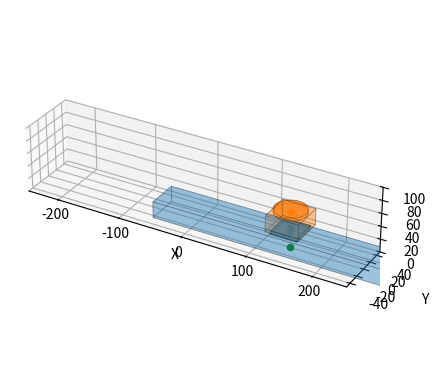

The matplotlib source for this figure:

import numpy as np
import matplotlib.pyplot as plt
from mpl_toolkits.mplot3d.art3d import Poly3DCollection

from scipy.spatial.transform import Rotation

## Geometries are Z-up ##

# Class to plot a 3D linear stage
class LinearStage:
    
    # Initialize the stage
    def __init__(self, ax, dims=[400,50,50], thickness=None, color=0, alpha=0.25):
        self.ax = ax
        self.l, self.w, self.h = dims
        self.color = color
        self.alpha = alpha

        self.thickness = thickness
        if thickness == None: self.thickness = self.h/6
            
        self.plot_called = False

        return
        
    # Function to plot the stage
    def plot(self, S=None, pose=None):
        
        # Check if last S and pose are defined
        if not hasattr(self, 'last_S'):
            self.last_S = 0
        if not hasattr(self, 'last_pose'):
            self.last_pose = [0,0,0,0,0,0]

        # If no S is given, use the last S
        if S == None:
            S = self.last_S
        # If no pose is given, use the last pose
        if pose == None:
            pose = self.last_pose
        
        # Unpack the pose
        self.cx, self.cy, self.cz, self.rx, self.ry, self.rz = pose
        
        # The rotation is inverted
        self.rx = -np.deg2rad(self.rx)
        self.ry = -np.deg2rad(self.ry)
        self.rz = -np.deg2rad(self.rz)

        # Plot base
        self.base_height = self.h - self.thickness
        self.base = plot_cuboid(self.ax, self.l, self.w, self.base_height, pose=pose, color=self.color, alpha=self.alpha)
        self.base_dot = plot_dot(self.ax, position=[self.cx, self.cy, self.cz], color='g')

        # Convert base to Euler angles and to transformation matrix rotating in xyz
        T0b = np.array([
            [np.cos(self.rz)*np.cos(self.ry), np.cos(self.rz)*np.sin(self.ry)*np.sin(self.rx)-np.sin(self.rz)*np.cos(self.rx), np.cos(self.rz)*np.sin(self.ry)*np.cos(self.rx)+np.sin(self.rz)*np.sin(self.rx), self.cx],
            [np.sin(self.rz)*np.cos(self.ry), np.sin(self.rz)*np.sin(self.ry)*np.sin(self.rx)+np.cos(self.rz)*np.cos(self.rx), np.sin(self.rz)*np.sin(self.ry)*np.cos(self.rx)-np.cos(self.rz)*np.sin(self.rx), self.cy],
            [-np.sin(self.ry), np.cos(self.ry)*np.sin(self.rx), np.cos(self.ry)*np.cos(self.rx), self.cz],
            [0,0,0,1]
        ])

        Tbp = np.array([
            [1,0,0,S],
            [0,1,0,0],
            [0,0,1,self.base_height],
            [0,0,0,1]
        ])

        T0p = np.dot(T0b, Tbp)

        # Plot the platform
        plat_width = plat_length = self.w - 10
        R =  Rotation.from_matrix(T0p[:3,:3])
        plat_angles = R.as_euler("xyz",degrees=True)
        # The rotation is inverted
        self.platform_pose = [T0p[0,3], T0p[1,3], T0p[2,3], -plat_angles[0], -plat_angles[1], -plat_angles[2]]

        self.plat = plot_cuboid(self.ax, plat_length, plat_width, self.thickness, pose=self.platform_pose, color=self.color, alpha=.5)
        self.plat_dot = plot_dot(self.ax, position=[T0p[0,3], T0p[1,3], T0p[2,3]], color=self.color)

        # Set flags
        self.plot_called = True
        self.last_pose = pose
        self.last_S = S

        return
    
    # Function to update the stage platform position
    def movePlatform(self,S=0):
        
        # Run the plot function if it hasn't been called yet
        if not self.plot_called: self.plot(S=S)

        self.base.remove()
        self.base_dot.remove()
        self.plat.remove()
        self.plat_dot.remove()

        self.S = S
        self.plot(S=S)

        return
    
    # Function to update the stage base position
    def moveBase(self,pose=[0,0,0,0,0,0]):

        # Run the plot function if it hasn't been called yet
        if not self.plot_called: self.plot(pose=pose)

        self.base.remove()
        self.base_dot.remove()
        self.plat.remove()
        self.plat_dot.remove()

        self.plot(pose=pose)

        return
    

# Class to plot a 3D rotary stage
class RotaryStage:
        
    # Initialize the stage
    def __init__(self, ax, dims=[400,50,50], thickness=None, color=0, alpha=0.25):
        
        self.ax = ax
        self.l, self.w, self.h = dims
        self.color = color
        self.alpha = alpha
        
        self.thickness = thickness
        if thickness == None: self.thickness = self.h/6

        self.plot_called = False

        return
    
        
    # Function to plot the stage
    def plot(self, S=None, pose=None):
        
        # Check if last S and pose are defined
        if not hasattr(self, 'last_S'):
            self.last_S = 0
        if not hasattr(self, 'last_pose'):
            self.last_pose = [0,0,0,0,0,0]

        # If no S is given, use the last S
        if S == None:
            S = self.last_S
        # If no pose is given, use the last pose
        if pose == None:
            pose = self.last_pose
        
        # Unpack the pose
        self.cx, self.cy, self.cz, self.rx, self.ry, self.rz = pose
        
        # The rotation is inverted
        self.rx = -np.deg2rad(self.rx)
        self.ry = -np.deg2rad(self.ry)
        self.rz = -np.deg2rad(self.rz)

        # Plot base
        self.base_height = self.h - self.thickness
        self.base = plot_cuboid(self.ax, self.l, self.w, self.base_height, pose=pose, color=self.color, alpha=self.alpha)
        self.base_dot = plot_dot(self.ax, position=[self.cx, self.cy, self.cz], color='g')

        # Convert base to Euler angles and to transformation matrix rotating in xyz
        T0b = np.array([
            [np.cos(self.rz)*np.cos(self.ry), np.cos(self.rz)*np.sin(self.ry)*np.sin(self.rx)-np.sin(self.rz)*np.cos(self.rx), np.cos(self.rz)*np.sin(self.ry)*np.cos(self.rx)+np.sin(self.rz)*np.sin(self.rx), self.cx],
            [np.sin(self.rz)*np.cos(self.ry), np.sin(self.rz)*np.sin(self.ry)*np.sin(self.rx)+np.cos(self.rz)*np.cos(self.rx), np.sin(self.rz)*np.sin(self.ry)*np.cos(self.rx)-np.cos(self.rz)*np.sin(self.rx), self.cy],
            [-np.sin(self.ry), np.cos(self.ry)*np.sin(self.rx), np.cos(self.ry)*np.cos(self.rx), self.cz],
            [0,0,0,1]
        ])

        Tbp = np.array([
            [np.cos(S), -np.sin(S), 0, 0],
            [np.sin(S), np.cos(S), 0, 0],
            [0,0,1,self.base_height],
            [0,0,0,1]
        ])

        T0p = np.dot(T0b, Tbp)

        # Plot the platform
        plat_r = (self.w - 2.5)/2
        R =  Rotation.from_matrix(T0p[:3,:3])
        plat_angles = R.as_euler("xyz",degrees=True)
        # The rotation is inverted
        self.platform_pose = [T0p[0,3], T0p[1,3], T0p[2,3], -plat_angles[0], -plat_angles[1], -plat_angles[2]]

        self.plat0, self.plat1 = plot_cylinder(self.ax, plat_r, self.thickness, pose=self.platform_pose, color=self.color, alpha=.5)
        self.plat_dot = plot_dot(self.ax, position=[T0p[0,3], T0p[1,3], T0p[2,3]], color=self.color)

        # Set flags
        self.plot_called = True
        self.last_pose = pose
        self.last_S = S

        return
    
    # Function to update the stage platform position
    def movePlatform(self,S=0):
        
        # Run the plot function if it hasn't been called yet
        if not self.plot_called: self.plot(S=S)

        self.base.remove()
        self.base_dot.remove()
        self.plat0.remove()
        self.plat1.remove()
        self.plat_dot.remove()

        self.S = S
        self.plot(S=S)

        return
    
    # Function to update the stage base position
    def moveBase(self,pose=[0,0,0,0,0,0]):

        # Run the plot function if it hasn't been called yet
        if not self.plot_called: self.plot(pose=pose)

        self.base.remove()
        self.base_dot.remove()
        self.plat0.remove()
        self.plat1.remove()
        self.plat_dot.remove()

        self.plot(pose=pose)

        return
    

# Function to plot a dot
def plot_dot(ax, position=[], color='r', alpha=1):
    if type(color) != str:
        color = f"C{color}"
    dot = ax.scatter(position[0], position[1], position[2], color=color, alpha=alpha)
    return dot


# Function to plot a line
def plot_line(ax, start=[0,0,0], end=[0,0,0], color='r', alpha=1):
    if type(color) != str:
        color = f"C{color}"
    line = ax.plot([start[0], end[0]], [start[1], end[1]], [start[2], end[2]], color=color, alpha=alpha)
    return line


# Function to plot a cuboid with origin at centroid of bottom face
def plot_cuboid(ax, l, w, h, pose=[0,0,0,0,0,0], color=0, alpha=0.25):
    
    # Process the arguments
    cx, cy, cz, rx, ry, rz = pose
    if type(color) != str:
        color = f"C{color}"

    vertices = np.array([
        [-l/2, -w/2, 0],
        [-l/2, w/2, 0],
        [l/2, w/2, 0],
        [l/2, -w/2, 0],
        [-l/2, -w/2, h],
        [-l/2, w/2, h],
        [l/2, w/2, h],
        [l/2, -w/2, h]
    ])

    # Define the rotation matrix based on the rx, ry, rz angles
    rx = np.radians(rx)
    ry = np.radians(ry)
    rz = np.radians(rz)
    rotation_matrix = np.array([
        [np.cos(ry)*np.cos(rz), -np.cos(ry)*np.sin(rz), np.sin(ry)],
        [np.sin(rx)*np.sin(ry)*np.cos(rz) + np.cos(rx)*np.sin(rz), -np.sin(rx)*np.sin(ry)*np.sin(rz) + np.cos(rx)*np.cos(rz), -np.sin(rx)*np.cos(ry)],
        [-np.cos(rx)*np.sin(ry)*np.cos(rz) + np.sin(rx)*np.sin(rz), np.cos(rx)*np.sin(ry)*np.sin(rz) + np.sin(rx)*np.cos(rz), np.cos(rx)*np.cos(ry)]
    ])

    # Rotate the vertices and translate to the desired position
    vertices = np.dot(vertices, rotation_matrix) + np.array([cx, cy, cz])

    # Define the faces of the cuboid
    faces = [
        [vertices[0], vertices[1], vertices[2], vertices[3]],
        [vertices[0], vertices[1], vertices[5], vertices[4]],
        [vertices[1], vertices[2], vertices[6], vertices[5]],
        [vertices[2], vertices[3], vertices[7], vertices[6]],
        [vertices[3], vertices[0], vertices[4], vertices[7]],
        [vertices[4], vertices[5], vertices[6], vertices[7]]
    ]

    # Create a Poly3DCollection with a solid face color and a wireframe
    collection = Poly3DCollection(faces, alpha=alpha, facecolor=color, edgecolor='black')
    collection.set_linewidth(0.5)
    cuboid = ax.add_collection3d(collection)

    return cuboid


# Function to plot a cylinder with origin at centroid of bottom face
def plot_cylinder(ax, r, h, pose=[0,0,0,0,0,0], color=0, alpha=0.25):
    
    # Process the arguments
    cx, cy, cz, rx, ry, rz = pose
    if type(color) != str:
        color = f"C{color}"

    # Define the side faces of the cylinder
    sides = 32
    theta = np.linspace(0, 2*np.pi, sides)
    x_side = r * np.cos(theta)
    y_side = r * np.sin(theta)
    z_side = np.linspace(0, h, sides)
    side_vertices = np.vstack([x_side, y_side, z_side]).T

    # Define the top and bottom faces of the cylinder
    top_vertices = side_vertices.copy()
    bottom_vertices = side_vertices.copy()
    top_vertices[:,2] = h
    bottom_vertices[:,2] = 0

    # Define the rotation matrix based on the rx, ry, rz angles
    rx = np.radians(rx)
    ry = np.radians(ry)
    rz = np.radians(rz)
    rotation_matrix = np.array([
        [np.cos(ry)*np.cos(rz), -np.cos(ry)*np.sin(rz), np.sin(ry)],
        [np.sin(rx)*np.sin(ry)*np.cos(rz) + np.cos(rx)*np.sin(rz), -np.sin(rx)*np.sin(ry)*np.sin(rz) + np.cos(rx)*np.cos(rz), -np.sin(rx)*np.cos(ry)],
        [-np.cos(rx)*np.sin(ry)*np.cos(rz) + np.sin(rx)*np.sin(rz), np.cos(rx)*np.sin(ry)*np.sin(rz) + np.sin(rx)*np.cos(rz), np.cos(rx)*np.cos(ry)]
    ])

    # Rotate the vertices and translate to the desired position
    side_vertices = np.dot(side_vertices, rotation_matrix) + np.array([cx, cy, cz])
    top_vertices = np.dot(top_vertices, rotation_matrix) + np.array([cx, cy, cz])
    bottom_vertices = np.dot(bottom_vertices, rotation_matrix) + np.array([cx, cy, cz])

    # Define the faces of the cylinder
    faces = []
    for i in range(sides):
        j = (i+1) % sides
        side_face = [side_vertices[i], side_vertices[j], top_vertices[j], top_vertices[i]]
        faces.append(side_face)
        side_face = [side_vertices[i], side_vertices[j], bottom_vertices[j], bottom_vertices[i]]
        faces.append(side_face)
    
    faces_tb = []
    top_face = top_vertices[::-1]
    bottom_face = bottom_vertices
    faces_tb.append(top_face)
    faces_tb.append(bottom_face)

    # Create a Poly3DCollection with a solid face color for side faces
    collection = Poly3DCollection(faces, alpha=alpha, facecolor=color)
    cylinside = ax.add_collection3d(collection)

    # Add the top and bottom faces with wireframe
    collection = Poly3DCollection(faces_tb, alpha=alpha, facecolor=color, edgecolor='black')
    collection.set_linewidth(0.5)
    cylinder = ax.add_collection3d(collection)

    return cylinder, cylinside


#### Create the figure object ####

fig = plt.figure()
ax = fig.add_subplot(111, projection='3d')

# Set the limits of the plot
xlim = np.array([-250, 250])
ylim = np.array([-50, 50])
zlim = np.array([0, 100])

ax.set_xlim(xlim)
ax.set_ylim(ylim)
ax.set_zlim(zlim)

# Create a 2x3 array from the limits
lims = np.array([xlim, ylim, zlim])
min_value = np.min(lims)
max_value = np.max(lims)
norm_lims = (lims - min_value) / (max_value - min_value)

ax.set_box_aspect(np.diff(norm_lims, axis=1).flatten())

ax.set_xlabel('X')
ax.set_ylabel('Y')
ax.set_zlabel('Z')


# plot_cuboid(ax, 300, 75, 50, [0, 0, 0, 0, 0, 0], color=0)
# plot_cylinder(ax, 25, 25, [0, 0, 50, 0, 45, 0], color=0)

X_stage = LinearStage(ax, dims=[400,50,30], color=0)
X_stage.plot()

Rx_stage = RotaryStage(ax, dims=[50,50,30], color=1)
Rx_stage.plot()

# for i in range(-150,150,10):
#     print(i)
#     X_stage.movePlatform(i)
#     plt.pause(.1)

for i in range(-150,150,10):
    print(i)
    X_stage.moveBase([i,0,0,0,0,0])
    Rx_stage.moveBase([i,0,30,0,0,0])
    plt.pause(.1)

plt.show()

